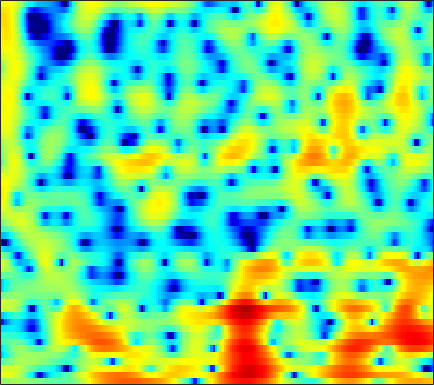

The file beside this chart, header and first rows:
-0.083194, 0.19376, 0.49604, 0.73028, 0.86815, 1.0109, 1.115, 1.1562, 1.15, 1.0833, 0.96643, 0.85297, 0.67026, 0.45828, 0.2921, 0.063932, -0.15609, -0.30268, -0.46796, -0.61078, -0.72857, -0.8047, -0.89929, -0.98853
4.282, 4.307, 4.278, 4.173, 4.036, 3.769, 3.394, 3.033, 2.433, 1.673, 0.7214, -0.1426, -1.54, -3.288, -4.903, -7.654, -11.46, -15.32, -18.94, -14.75, -10.9, -8.91, -7.029, -5.718
2.786, 2.962, 3.139, 3.247, 3.278, 3.242, 3.109, 2.943, 2.628, 2.208, 1.678, 1.21, 0.5085, -0.2564, -0.8488, -1.619, -2.294, -2.694, -3.07, -3.301, -3.462, -3.583, -3.823, -4.236
-2.273, -1.668, -0.9204, -0.2606, 0.1755, 0.6645, 1.043, 1.253, 1.447, 1.55, 1.568, 1.534, 1.436, 1.291, 1.159, 0.9612, 0.7531, 0.5959, 0.3796, 0.1425, -0.1145, -0.3222, -0.6239, -0.9597
-8.162, -6.539, -4.679, -3.152, -2.205, -1.148, -0.3207, 0.1612, 0.6484, 0.9764, 1.173, 1.246, 1.269, 1.23, 1.17, 1.075, 0.9865, 0.9343, 0.8835, 0.8543, 0.8383, 0.8258, 0.789, 0.7068
-6.926, -5.394, -3.623, -2.168, -1.299, -0.3785, 0.2809, 0.6173, 0.8814, 0.9341, 0.7793, 0.5355, 0.05593, -0.5855, -1.145, -1.911, -2.531, -2.761, -2.648, -2.04, -1.122, -0.3715, 0.5708, 1.357
-2.885, -2.465, -1.928, -1.432, -1.123, -0.8135, -0.6543, -0.6429, -0.7692, -1.092, -1.627, -2.174, -3.147, -4.483, -5.804, -8.221, -11.93, -16.09, -16.99, -10.79, -6.421, -4.019, -1.556, 0.3367
-3.787, -3.622, -3.446, -3.328, -3.287, -3.324, -3.478, -3.679, -4.057, -4.581, -5.212, -5.734, -6.45, -7.099, -7.473, -7.771, -7.735, -7.429, -6.63, -5.437, -3.96, -2.756, -1.157, 0.3731
-6.408, -6.319, -6.136, -5.923, -5.794, -5.728, -5.844, -6.092, -6.679, -7.604, -8.905, -10.19, -12.35, -14.82, -16.17, -15.49, -12.79, -10.61, -8.026, -5.782, -3.777, -2.397, -0.7141, 0.8199
-15.18, -14.23, -11.5, -9.206, -7.977, -6.932, -6.425, -6.361, -6.66, -7.343, -8.414, -9.471, -11.11, -12.78, -13.52, -13.03, -11.13, -9.383, -7.081, -5.001, -3.122, -1.842, -0.2895, 1.13
-7.476, -7.215, -6.089, -4.809, -4.034, -3.347, -3.06, -3.097, -3.453, -4.096, -4.991, -5.726, -6.689, -7.456, -7.695, -7.527, -6.755, -5.894, -4.582, -3.239, -1.953, -1.077, -0.03433, 0.9257
2.66, 2.53, 2.461, 2.418, 2.351, 2.169, 1.802, 1.377, 0.5508, -0.6498, -2.32, -3.989, -7.114, -12.21, -19.07, -16.79, -9.71, -6.698, -4.096, -2.43, -1.438, -1.097, -1.113, -1.611
3.286, 3.211, 3.127, 3.025, 2.918, 2.712, 2.385, 2.047, 1.448, 0.6559, -0.3262, -1.181, -2.359, -3.426, -3.939, -3.989, -3.408, -2.789, -1.999, -1.45, -1.275, -1.434, -2.107, -3.474
-0.8794, -0.6607, -0.3205, 0.02513, 0.2539, 0.4767, 0.5969, 0.6132, 0.545, 0.3927, 0.1701, -0.02179, -0.2622, -0.4625, -0.5398, -0.57, -0.4997, -0.4113, -0.2825, -0.1679, -0.1381, -0.1698, -0.2909, -0.4583
-7.825, -6.247, -4.492, -3.146, -2.37, -1.598, -1.049, -0.7596, -0.4947, -0.3297, -0.2316, -0.174, -0.1153, -0.03236, 0.04675, 0.1677, 0.3156, 0.435, 0.6001, 0.7476, 0.874, 0.9525, 1.028, 1.101
-8.459, -6.705, -4.871, -3.545, -2.829, -2.142, -1.701, -1.487, -1.316, -1.232, -1.173, -1.115, -1.002, -0.8111, -0.6266, -0.3038, 0.06577, 0.3588, 0.7395, 1.08, 1.375, 1.554, 1.737, 1.857
-1.503, -1.392, -1.226, -1.134, -1.141, -1.251, -1.494, -1.75, -2.178, -2.675, -3.178, -3.509, -3.717, -3.548, -3.13, -2.257, -1.231, -0.4655, 0.4552, 1.213, 1.769, 2.049, 2.27, 2.314
2.983, 2.537, 1.858, 1.059, 0.3979, -0.5706, -1.627, -2.46, -3.651, -5.026, -6.866, -8.823, -12.59, -15.05, -11.54, -6.527, -3.018, -1.094, 0.775, 2.039, 2.787, 3.049, 3.044, 2.656
4.424, 3.583, 2.276, 0.7249, -0.6588, -2.845, -5.299, -7.063, -8.462, -8.423, -7.919, -7.702, -7.58, -6.791, -5.428, -2.897, -0.4475, 1.096, 2.676, 3.709, 4.22, 4.274, 3.854, 2.839
1.09, 0.1309, -1.242, -2.841, -4.279, -6.694, -10.05, -13.26, -15.24, -11.46, -7.907, -5.903, -3.861, -2.203, -1.055, 0.3439, 1.584, 2.377, 3.218, 3.768, 3.994, 3.949, 3.574, 2.836
-5.415, -6.458, -7.254, -7.388, -7.227, -6.968, -6.683, -6.4, -5.783, -4.838, -3.674, -2.764, -1.563, -0.4437, 0.3257, 1.223, 1.969, 2.418, 2.869, 3.142, 3.243, 3.186, 2.967, 2.587
-14.42, -22.56, -22.57, -13.38, -10.1, -7.315, -5.409, -4.289, -3.043, -1.991, -1.046, -0.4189, 0.3549, 1.024, 1.45, 1.909, 2.26, 2.45, 2.612, 2.665, 2.615, 2.511, 2.3, 2.014
-7.457, -7.695, -7.356, -6.273, -5.193, -3.747, -2.409, -1.532, -0.5293, 0.2917, 0.9437, 1.344, 1.753, 2.023, 2.14, 2.197, 2.151, 2.064, 1.886, 1.662, 1.4, 1.204, 0.9237, 0.6292
-3.806, -3.104, -2.215, -1.325, -0.6909, 0.1285, 0.8785, 1.376, 1.928, 2.351, 2.623, 2.729, 2.714, 2.535, 2.292, 1.836, 1.23, 0.6991, -0.05045, -0.763, -1.331, -1.641, -1.913, -2.101
-1.466, -0.4334, 0.6488, 1.488, 1.984, 2.542, 2.966, 3.212, 3.435, 3.536, 3.502, 3.363, 3.012, 2.434, 1.831, 0.7414, -0.7161, -2.095, -4.308, -6.732, -8.463, -8.599, -7.605, -6.519
1.584, 2.069, 2.558, 2.861, 3.009, 3.114, 3.15, 3.151, 3.134, 3.071, 2.938, 2.761, 2.386, 1.781, 1.121, -0.09235, -1.779, -3.454, -6.502, -10.83, -15.2, -14.16, -10.52, -8.172
3.995, 3.832, 3.46, 2.918, 2.425, 1.691, 1.036, 0.6869, 0.5077, 0.624, 0.8722, 1.053, 1.151, 1.038, 0.7868, 0.2459, -0.5571, -1.285, -2.337, -3.312, -4.003, -4.26, -4.251, -4.079
5.523, 4.888, 3.749, 2.197, 0.6527, -2.017, -5.507, -7.982, -7.826, -4.958, -2.574, -1.339, -0.2742, 0.2916, 0.4852, 0.4817, 0.2806, 0.04532, -0.2944, -0.6263, -0.8995, -1.037, -1.153, -1.221
6.149, 5.444, 4.23, 2.623, 1.113, -1.386, -4.32, -6.134, -6.267, -4.478, -2.711, -1.752, -0.9515, -0.5714, -0.5117, -0.6705, -0.9364, -1.168, -1.436, -1.616, -1.664, -1.611, -1.522, -1.41
6.02, 5.577, 4.847, 3.968, 3.24, 2.224, 1.285, 0.7017, 0.136, -0.1891, -0.4401, -0.6583, -1.072, -1.712, -2.382, -3.474, -4.732, -5.632, -6.501, -6.615, -6.083, -5.507, -4.721, -4.101
5.323, 5.175, 4.9, 4.547, 4.219, 3.745, 3.211, 2.783, 2.18, 1.517, 0.7546, 0.08189, -1.015, -2.432, -3.765, -6.093, -9.513, -13.41, -23.93, -19.44, -12.58, -9.995, -7.849, -6.66
3.674, 3.857, 4.074, 4.202, 4.222, 4.116, 3.856, 3.56, 3.038, 2.35, 1.525, 0.8004, -0.3145, -1.617, -2.707, -4.378, -6.172, -7.477, -8.769, -8.905, -8.169, -7.458, -6.696, -6.369
0.3023, 1.284, 2.445, 3.309, 3.763, 4.059, 4.071, 3.888, 3.415, 2.706, 1.819, 1.081, 0.05118, -0.9632, -1.653, -2.385, -2.938, -3.221, -3.419, -3.467, -3.459, -3.427, -3.548, -3.941
-3.743, -1.129, 1.308, 2.882, 3.652, 4.208, 4.315, 4.11, 3.476, 2.463, 1.062, -0.2079, -2.045, -3.628, -4.295, -4.156, -3.325, -2.584, -1.659, -1.001, -0.5972, -0.4574, -0.554, -0.9514
-1.535, -0.005328, 1.706, 2.976, 3.592, 4.031, 3.985, 3.661, 2.816, 1.464, -0.5295, -2.612, -6.659, -14.1, -28.4, -11.54, -6.127, -3.733, -1.63, -0.2479, 0.6267, 0.9654, 1.127, 0.9379
-0.7552, 0.4272, 1.627, 2.46, 2.83, 2.992, 2.76, 2.343, 1.48, 0.3003, -1.141, -2.331, -3.86, -5.023, -5.319, -4.842, -3.638, -2.609, -1.325, -0.2523, 0.5323, 0.9222, 1.201, 1.175
0.2972, 1.216, 2.082, 2.554, 2.676, 2.492, 1.968, 1.336, 0.224, -1.149, -2.595, -3.591, -4.603, -4.971, -4.774, -4.128, -3.144, -2.358, -1.337, -0.4359, 0.285, 0.7151, 1.065, 1.198
2.587, 3.022, 3.391, 3.465, 3.302, 2.781, 1.873, 0.9167, -0.795, -3.128, -6.28, -9.346, -13.81, -13.09, -10.14, -6.95, -4.711, -3.429, -2.094, -1.075, -0.291, 0.1721, 0.622, 0.9141
4.044, 4.226, 4.294, 4.131, 3.83, 3.19, 2.216, 1.255, -0.3943, -2.485, -5.088, -7.233, -9.598, -9.708, -8.54, -6.714, -5.228, -4.348, -3.4, -2.668, -2.056, -1.667, -1.157, -0.7319
4.408, 4.547, 4.568, 4.394, 4.125, 3.574, 2.804, 2.084, 0.9603, -0.2864, -1.591, -2.524, -3.557, -4.309, -4.692, -5.013, -5.304, -5.522, -5.801, -5.966, -5.844, -5.518, -4.777, -3.926
4.282, 4.513, 4.649, 4.584, 4.403, 3.965, 3.344, 2.758, 1.862, 0.8594, -0.2038, -1.013, -2.057, -3.103, -3.89, -5.04, -6.413, -7.721, -10.04, -13.07, -15.51, -14.36, -10.91, -7.939
3.871, 4.308, 4.666, 4.749, 4.629, 4.245, 3.6, 2.973, 1.964, 0.8112, -0.3914, -1.283, -2.429, -3.44, -4.18, -5.217, -6.452, -7.611, -9.652, -12.24, -14.01, -13.21, -10.43, -7.819
3.515, 4.252, 4.872, 5.091, 5, 4.561, 3.739, 2.872, 1.38, -0.4726, -2.558, -4.088, -5.661, -6.253, -6.178, -5.825, -5.6, -5.543, -5.628, -5.732, -5.673, -5.418, -4.932, -4.342
3.595, 4.428, 5.123, 5.386, 5.311, 4.816, 3.872, 2.828, 0.8976, -1.838, -5.879, -10.58, -27.94, -15.17, -10.3, -7.076, -5.342, -4.544, -3.818, -3.332, -3.001, -2.807, -2.595, -2.504
3.438, 4.062, 4.623, 4.874, 4.843, 4.487, 3.757, 2.957, 1.537, -0.2501, -2.312, -3.836, -5.366, -5.953, -5.828, -5.401, -4.949, -4.672, -4.352, -4.04, -3.711, -3.499, -3.232, -3.091
2.731, 3.268, 3.863, 4.243, 4.358, 4.286, 3.923, 3.462, 2.63, 1.583, 0.3799, -0.5741, -1.818, -3.034, -3.908, -5.067, -6.146, -6.822, -7.398, -7.418, -6.9, -6.325, -5.566, -4.911
1.04, 1.971, 3.062, 3.869, 4.272, 4.533, 4.492, 4.271, 3.74, 2.951, 1.933, 1.013, -0.4259, -2.131, -3.664, -6.146, -9.44, -12.73, -17.95, -17, -12.71, -10.37, -8.27, -6.845
-1.787, 0.2751, 2.227, 3.549, 4.214, 4.725, 4.877, 4.784, 4.392, 3.727, 2.804, 1.942, 0.545, -1.152, -2.637, -4.98, -7.723, -9.959, -12.38, -12.73, -11.37, -10.23, -9.046, -8.257
-0.3202, 1.096, 2.583, 3.651, 4.194, 4.609, 4.704, 4.588, 4.197, 3.567, 2.709, 1.935, 0.7288, -0.6373, -1.746, -3.293, -4.835, -5.904, -7.127, -8.032, -8.677, -9.066, -9.607, -10.32
2.64, 3.155, 3.769, 4.22, 4.425, 4.508, 4.356, 4.088, 3.549, 2.81, 1.885, 1.098, -0.05579, -1.28, -2.244, -3.507, -4.769, -5.689, -6.826, -7.916, -9.006, -9.877, -11.15, -12.78
4.287, 4.543, 4.793, 4.891, 4.847, 4.612, 4.167, 3.692, 2.876, 1.865, 0.6916, -0.2798, -1.629, -3.028, -4.05, -5.375, -6.567, -7.401, -8.413, -9.351, -10.29, -11.02, -12.15, -13.48
5.052, 5.348, 5.56, 5.541, 5.363, 4.891, 4.155, 3.432, 2.229, 0.7744, -0.9007, -2.294, -4.244, -6.233, -7.647, -9.319, -10.59, -11.22, -11.84, -12.16, -12.36, -12.5, -12.74, -13.09
5.261, 5.76, 6.088, 6.049, 5.785, 5.131, 4.121, 3.124, 1.478, -0.5553, -2.981, -5.071, -8.32, -11.99, -14.92, -18.19, -19.6, -19.45, -18.63, -17.68, -16.51, -15.6, -14.34, -13.31
5.536, 6.071, 6.369, 6.237, 5.87, 5.034, 3.792, 2.581, 0.584, -1.88, -4.867, -7.473, -11.62, -16.81, -21.71, -29.88, -30.6, -28.92, -28.33, -28.19, -24.59, -21.18, -17.24, -14.29
6.213, 6.457, 6.483, 6.158, 5.678, 4.694, 3.312, 2.001, -0.1478, -2.767, -5.914, -8.553, -12.5, -16.51, -19.31, -22.33, -24.2, -25.25, -27.18, -27.64, -24.46, -21.02, -17.08, -13.97
6.634, 6.635, 6.455, 6.025, 5.511, 4.544, 3.213, 1.951, -0.1192, -2.702, -5.901, -8.772, -13.5, -19.98, -26.86, -28.19, -23.14, -21.01, -19.33, -17.93, -16.39, -15.15, -13.5, -12.04
6.204, 6.188, 6.068, 5.778, 5.412, 4.704, 3.69, 2.711, 1.083, -0.932, -3.376, -5.501, -8.663, -11.95, -13.97, -15.22, -14.77, -14.1, -13.12, -12.33, -11.6, -11.11, -10.61, -10.26
4.157, 4.427, 4.782, 5.01, 5.044, 4.848, 4.366, 3.812, 2.819, 1.556, 0.0761, -1.153, -2.812, -4.401, -5.442, -6.53, -7.308, -7.693, -8.027, -8.227, -8.419, -8.572, -8.841, -9.217
